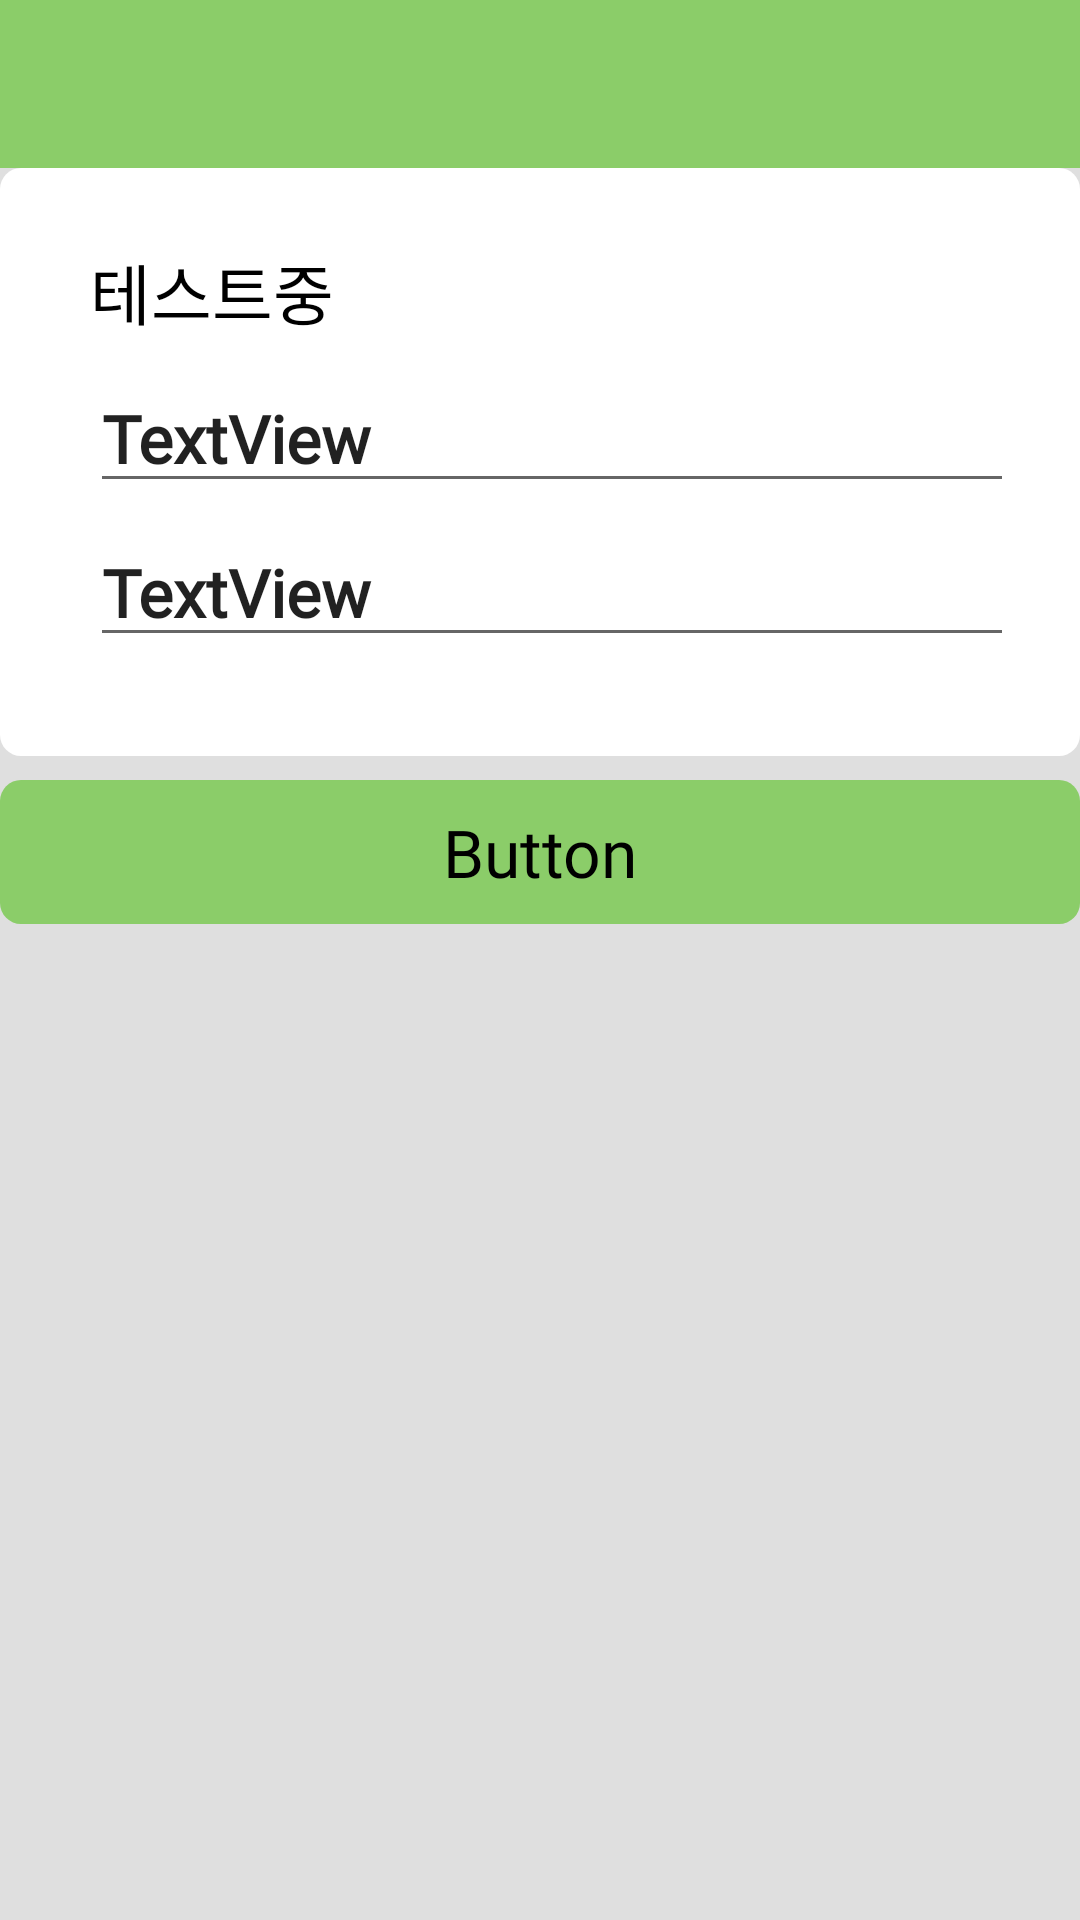

Here is an Android app screen rendered from its layout file. Give the layout XML and the strings, colors and styles it references.
<!-- AndroidManifest.xml: application theme Theme.Design.Light.NoActionBar -->
<!-- res/layout/protector_modification_layout.xml -->
<?xml version="1.0" encoding="utf-8"?>
<LinearLayout xmlns:android="http://schemas.android.com/apk/res/android"
    android:orientation="vertical" android:layout_width="match_parent"
    xmlns:app="http://schemas.android.com/apk/res-auto"
    android:layout_height="match_parent">

    <androidx.appcompat.widget.Toolbar
        android:id="@+id/toolbar"
        android:layout_width="match_parent"
        android:layout_height="wrap_content"
        android:background="#8BCD69"
        android:theme="@style/ThemeOverlay.AppCompat.ActionBar"
        app:popupTheme="@style/ThemeOverlay.AppCompat.Light"
        />

    <LinearLayout
        android:id="@+id/view_protector_modify"
        android:layout_width="match_parent"
        android:layout_height="match_parent"
        android:background="#DFDFDF"
        android:orientation="vertical">

        <RelativeLayout
            android:id="@+id/layout_protector_info_modify"
            android:layout_width="match_parent"
            android:layout_height="wrap_content"
            style="@style/BLOCK_PADDING"
            android:background="@drawable/layout_border"
            android:backgroundTint="#FFFFFF">

            <ImageView
                android:id="@+id/img_protector_info_modify"
                android:layout_width="wrap_content"
                android:layout_height="wrap_content"
                android:layout_centerVertical="false"
                android:background="#FFFFFF"
                app:srcCompat="@drawable/protector_image" />

            <TextView
                android:id="@+id/txt_protector_info_title_modify"
                style="@style/TITLE_STYLE_NORMAL"
                android:layout_width="match_parent"
                android:layout_height="wrap_content"
                android:layout_alignTop="@id/img_protector_info_modify"
                android:layout_toRightOf="@id/img_protector_info_modify"
                android:text="테스트중" />

            <EditText
                android:id="@+id/txt_protector_info_name_modify"
                style="@style/CONTENT_STYLE_NORMAL"
                android:layout_width="wrap_content"
                android:layout_height="wrap_content"
                android:layout_below="@id/txt_protector_info_title_modify"
                android:layout_toRightOf="@id/img_protector_info_modify"
                android:ems="12"
                android:inputType="textPersonName"
                android:layout_marginBottom="5dp"
                android:text="TextView" />

            <EditText
                android:id="@+id/txt_protector_info_number_modify"
                android:layout_width="wrap_content"
                android:layout_height="wrap_content"
                style="@style/CONTENT_STYLE_NORMAL"
                android:layout_below="@id/txt_protector_info_name_modify"
                android:layout_toRightOf="@id/img_protector_info_modify"
                android:text="TextView"
                android:ems="12"
                android:inputType="phone"/>
        </RelativeLayout>

        <Button
            android:id="@+id/btn_protector_info_modify"
            style="@style/BUTTTON_STYLE_NORMAL"
            android:layout_width="match_parent"
            android:layout_height="wrap_content"
            android:background="@drawable/layout_border"
            android:backgroundTint="#8BCD69"
            android:text="Button" />

    </LinearLayout>
</LinearLayout>
<!-- resources referenced by this layout -->
<resources>
  <!-- drawable layout_border (drawable) -->
  <?xml version="1.0" encoding="utf-8"?>
  <layer-list xmlns:android="http://schemas.android.com/apk/res/android">
      <item>
          <shape android:shape="rectangle">
              <corners android:radius="7dp" />
          </shape>
      </item>
  </layer-list>
  <style name="BLOCK_PADDING">
      <item name="android:paddingLeft"> 20dp </item>
      <item name="android:paddingRight"> 20dp </item>
      <item name="android:paddingTop"> 25dp </item>
      <item name="android:paddingBottom"> 25dp </item>
      <item name="android:layout_marginBottom"> 8dp </item>
  </style>
  <style name="BUTTTON_STYLE_NORMAL" parent="@android:style/Widget.TextView">
          <item name="android:fontFamily">@font/nanumsquare_acb</item>
          <item name="android:textSize">22sp</item>
          <item name="android:layout_marginBottom"> 8dp </item>
          <item name="android:textColor"> #000000</item>
      </style>
  <style name="CONTENT_STYLE_NORMAL">
          <item name="android:fontFamily">@font/nanumsquare_acl</item>
          <item name="android:textSize">22sp</item>
          <item name="android:layout_marginBottom"> 8dp </item>
          <item name="android:textStyle"> bold </item>
          <item name="android:layout_marginStart">10dp</item>
      </style>
  <style name="TITLE_STYLE_NORMAL" parent="@android:style/Widget.TextView">
          <item name="android:fontFamily">@font/nanumsquare_acb</item>
          <item name="android:textSize">22sp</item>
          <item name="android:textColor"> #000000</item>
          <item name="android:layout_marginBottom"> 8dp </item>
          <item name="android:layout_marginStart">10dp</item>
      </style>
</resources>
